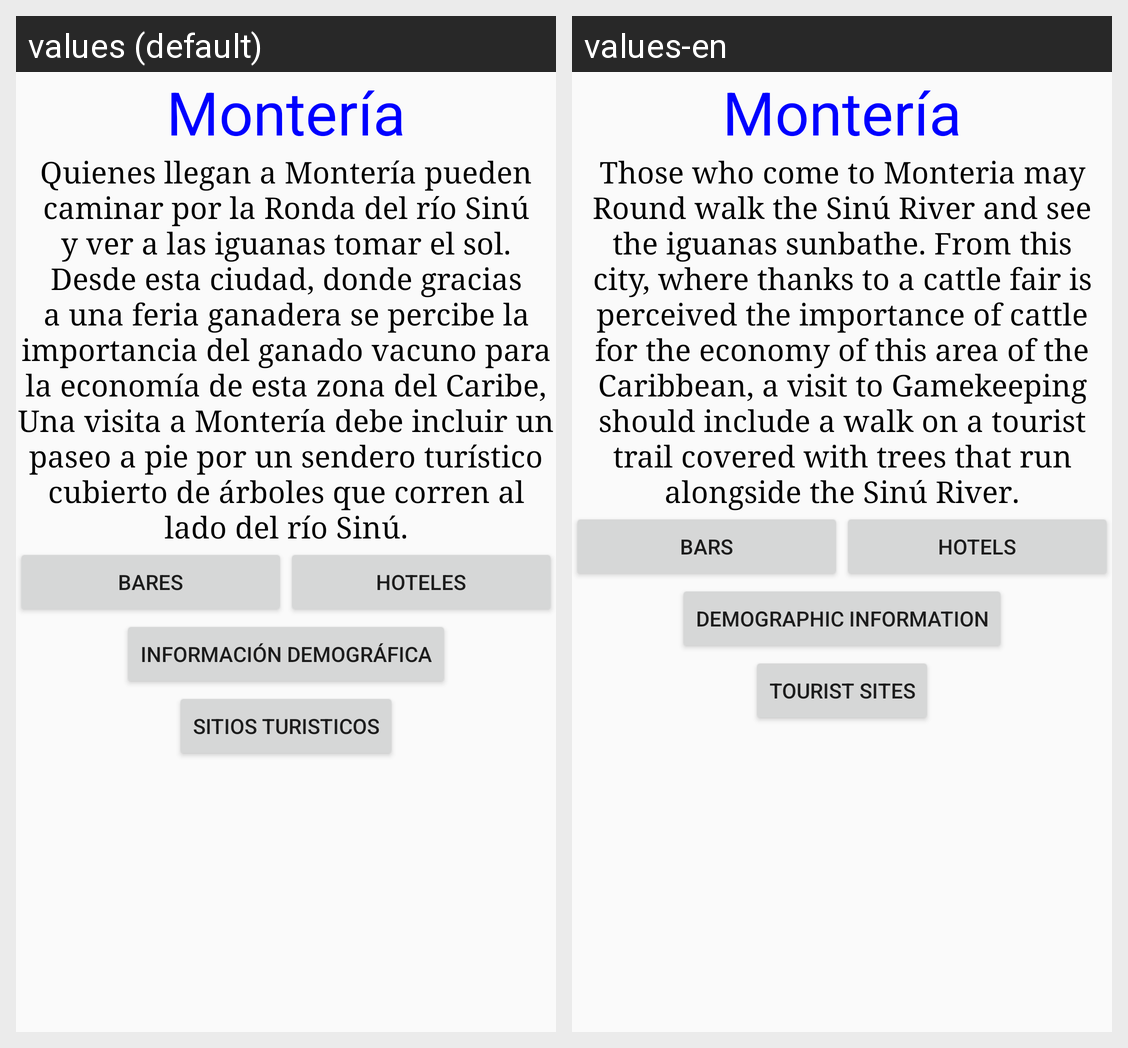

Strings drawn on this Android screen and how each of the app's shown locales translates them:
Android screen res/layout/activity_main.xml rendered under 2 locales, left to right: values (default), values-en. Device: Nexus 5 (rendered at 1080×1920; each locale shown at half size, 540×960, under a caption strip naming it); theme AppTheme.
Strings drawn on this screen, with the default value and each locale's value (text and hints the layout hard-codes, and strings that could not be matched under every locale, appear in the picture but are not listed):

mont
  values: Montería
  values-en: Montería

publicidad
  values: Quienes llegan a Montería pueden caminar por la Ronda del río Sinú y ver a las iguanas tomar el sol. Desde esta ciudad, donde gracias a una feria ganadera se percibe la importancia del ganado vacuno para la economía de esta zona del Caribe, Una visita a Montería debe incluir un paseo a pie por un sendero turístico cubierto de árboles que corren al lado del río Sinú.
  values-en: Those who come to Monteria may Round walk the Sinú River and see the iguanas sunbathe. From this city, where thanks to a cattle fair is perceived the importance of cattle for the economy of this area of the Caribbean, a visit to Gamekeeping should include a walk on a tourist trail covered with trees that run alongside the Sinú River.

bares
  values: Bares
  values-en: Bars

hoteles
  values: Hoteles
  values-en: Hotels

info
  values: Información demográfica
  values-en: Demographic information

lugares
  values: Sitios turisticos
  values-en: Tourist sites
